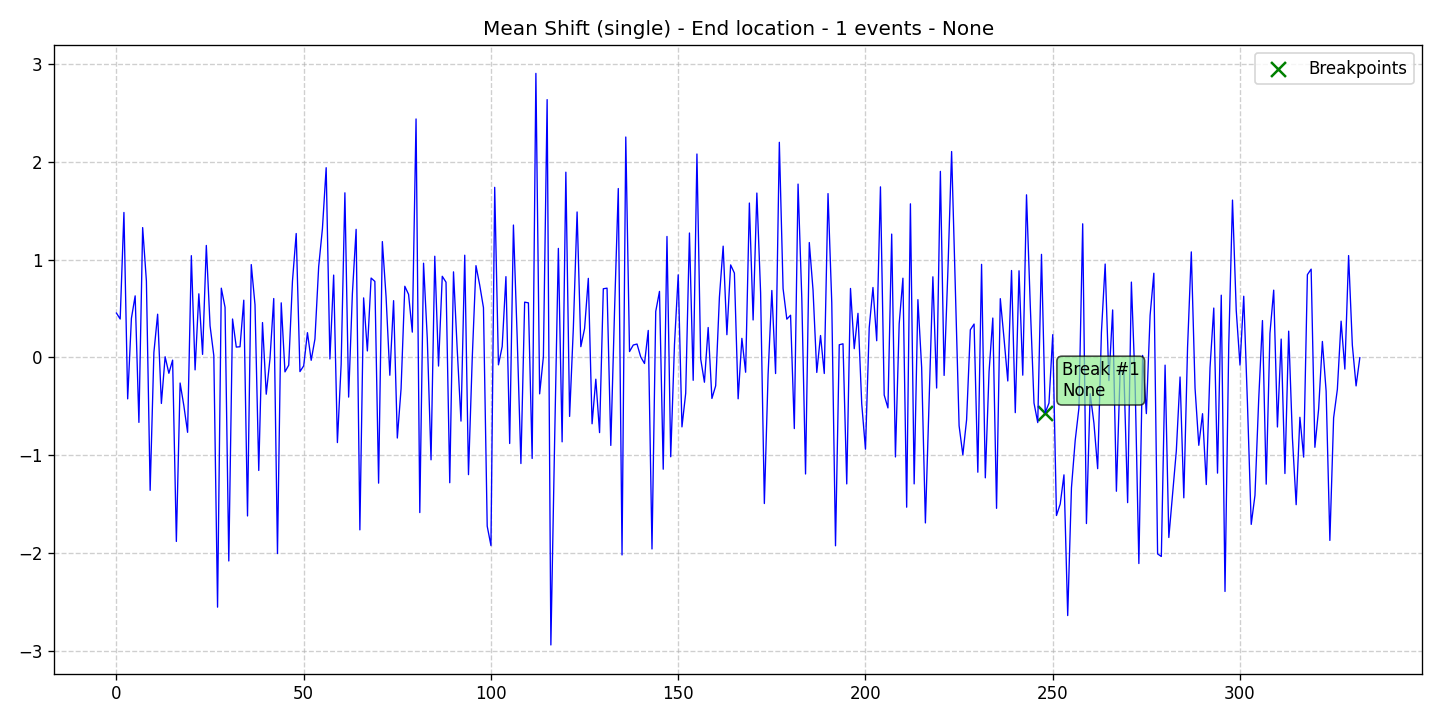

The table this chart was drawn from, first rows:
data, stationary, det_lin_up, det_lin_down, det_quad, det_cubic, det_exp, det_damped, stoc_trend, volatility, single_seas, multiple_seas, point_anom_single, point_anom_multi, collect_anom, context_anom, mean_shift, var_shift, trend_shift, date, is_break, is_anomaly, is_multi, location_beginning
0.4533, 0, 0, 0, 0, 0, 0, 0, 0, 0, 0, 0, 0, 0, 0, 0, 1, 0, 0, 2020-01-01, 0, 0, 0, 0
0.3927, 0, 0, 0, 0, 0, 0, 0, 0, 0, 0, 0, 0, 0, 0, 0, 1, 0, 0, 2020-01-02, 0, 0, 0, 0
1.482, 0, 0, 0, 0, 0, 0, 0, 0, 0, 0, 0, 0, 0, 0, 0, 1, 0, 0, 2020-01-03, 0, 0, 0, 0
-0.4241, 0, 0, 0, 0, 0, 0, 0, 0, 0, 0, 0, 0, 0, 0, 0, 1, 0, 0, 2020-01-04, 0, 0, 0, 0
0.3999, 0, 0, 0, 0, 0, 0, 0, 0, 0, 0, 0, 0, 0, 0, 0, 1, 0, 0, 2020-01-05, 0, 0, 0, 0
0.6294, 0, 0, 0, 0, 0, 0, 0, 0, 0, 0, 0, 0, 0, 0, 0, 1, 0, 0, 2020-01-06, 0, 0, 0, 0
-0.6648, 0, 0, 0, 0, 0, 0, 0, 0, 0, 0, 0, 0, 0, 0, 0, 1, 0, 0, 2020-01-07, 0, 0, 0, 0
1.328, 0, 0, 0, 0, 0, 0, 0, 0, 0, 0, 0, 0, 0, 0, 0, 1, 0, 0, 2020-01-08, 0, 0, 0, 0
0.782, 0, 0, 0, 0, 0, 0, 0, 0, 0, 0, 0, 0, 0, 0, 0, 1, 0, 0, 2020-01-09, 0, 0, 0, 0
-1.36, 0, 0, 0, 0, 0, 0, 0, 0, 0, 0, 0, 0, 0, 0, 0, 1, 0, 0, 2020-01-10, 0, 0, 0, 0
0.0504, 0, 0, 0, 0, 0, 0, 0, 0, 0, 0, 0, 0, 0, 0, 0, 1, 0, 0, 2020-01-11, 0, 0, 0, 0
0.4418, 0, 0, 0, 0, 0, 0, 0, 0, 0, 0, 0, 0, 0, 0, 0, 1, 0, 0, 2020-01-12, 0, 0, 0, 0
-0.4711, 0, 0, 0, 0, 0, 0, 0, 0, 0, 0, 0, 0, 0, 0, 0, 1, 0, 0, 2020-01-13, 0, 0, 0, 0
0.006394, 0, 0, 0, 0, 0, 0, 0, 0, 0, 0, 0, 0, 0, 0, 0, 1, 0, 0, 2020-01-14, 0, 0, 0, 0
-0.1625, 0, 0, 0, 0, 0, 0, 0, 0, 0, 0, 0, 0, 0, 0, 0, 1, 0, 0, 2020-01-15, 0, 0, 0, 0
-0.02795, 0, 0, 0, 0, 0, 0, 0, 0, 0, 0, 0, 0, 0, 0, 0, 1, 0, 0, 2020-01-16, 0, 0, 0, 0
-1.883, 0, 0, 0, 0, 0, 0, 0, 0, 0, 0, 0, 0, 0, 0, 0, 1, 0, 0, 2020-01-17, 0, 0, 0, 0
-0.2621, 0, 0, 0, 0, 0, 0, 0, 0, 0, 0, 0, 0, 0, 0, 0, 1, 0, 0, 2020-01-18, 0, 0, 0, 0
-0.4941, 0, 0, 0, 0, 0, 0, 0, 0, 0, 0, 0, 0, 0, 0, 0, 1, 0, 0, 2020-01-19, 0, 0, 0, 0
-0.7664, 0, 0, 0, 0, 0, 0, 0, 0, 0, 0, 0, 0, 0, 0, 0, 1, 0, 0, 2020-01-20, 0, 0, 0, 0
1.041, 0, 0, 0, 0, 0, 0, 0, 0, 0, 0, 0, 0, 0, 0, 0, 1, 0, 0, 2020-01-21, 0, 0, 0, 0
-0.1278, 0, 0, 0, 0, 0, 0, 0, 0, 0, 0, 0, 0, 0, 0, 0, 1, 0, 0, 2020-01-22, 0, 0, 0, 0
0.6504, 0, 0, 0, 0, 0, 0, 0, 0, 0, 0, 0, 0, 0, 0, 0, 1, 0, 0, 2020-01-23, 0, 0, 0, 0
0.03083, 0, 0, 0, 0, 0, 0, 0, 0, 0, 0, 0, 0, 0, 0, 0, 1, 0, 0, 2020-01-24, 0, 0, 0, 0
1.145, 0, 0, 0, 0, 0, 0, 0, 0, 0, 0, 0, 0, 0, 0, 0, 1, 0, 0, 2020-01-25, 0, 0, 0, 0
0.3227, 0, 0, 0, 0, 0, 0, 0, 0, 0, 0, 0, 0, 0, 0, 0, 1, 0, 0, 2020-01-26, 0, 0, 0, 0
0.01851, 0, 0, 0, 0, 0, 0, 0, 0, 0, 0, 0, 0, 0, 0, 0, 1, 0, 0, 2020-01-27, 0, 0, 0, 0
-2.555, 0, 0, 0, 0, 0, 0, 0, 0, 0, 0, 0, 0, 0, 0, 0, 1, 0, 0, 2020-01-28, 0, 0, 0, 0
0.7081, 0, 0, 0, 0, 0, 0, 0, 0, 0, 0, 0, 0, 0, 0, 0, 1, 0, 0, 2020-01-29, 0, 0, 0, 0
0.5127, 0, 0, 0, 0, 0, 0, 0, 0, 0, 0, 0, 0, 0, 0, 0, 1, 0, 0, 2020-01-30, 0, 0, 0, 0
-2.082, 0, 0, 0, 0, 0, 0, 0, 0, 0, 0, 0, 0, 0, 0, 0, 1, 0, 0, 2020-01-31, 0, 0, 0, 0
0.3927, 0, 0, 0, 0, 0, 0, 0, 0, 0, 0, 0, 0, 0, 0, 0, 1, 0, 0, 2020-02-01, 0, 0, 0, 0
0.1055, 0, 0, 0, 0, 0, 0, 0, 0, 0, 0, 0, 0, 0, 0, 0, 1, 0, 0, 2020-02-02, 0, 0, 0, 0
0.1089, 0, 0, 0, 0, 0, 0, 0, 0, 0, 0, 0, 0, 0, 0, 0, 1, 0, 0, 2020-02-03, 0, 0, 0, 0
0.5852, 0, 0, 0, 0, 0, 0, 0, 0, 0, 0, 0, 0, 0, 0, 0, 1, 0, 0, 2020-02-04, 0, 0, 0, 0
-1.622, 0, 0, 0, 0, 0, 0, 0, 0, 0, 0, 0, 0, 0, 0, 0, 1, 0, 0, 2020-02-05, 0, 0, 0, 0
0.9494, 0, 0, 0, 0, 0, 0, 0, 0, 0, 0, 0, 0, 0, 0, 0, 1, 0, 0, 2020-02-06, 0, 0, 0, 0
0.5381, 0, 0, 0, 0, 0, 0, 0, 0, 0, 0, 0, 0, 0, 0, 0, 1, 0, 0, 2020-02-07, 0, 0, 0, 0
-1.156, 0, 0, 0, 0, 0, 0, 0, 0, 0, 0, 0, 0, 0, 0, 0, 1, 0, 0, 2020-02-08, 0, 0, 0, 0
0.3562, 0, 0, 0, 0, 0, 0, 0, 0, 0, 0, 0, 0, 0, 0, 0, 1, 0, 0, 2020-02-09, 0, 0, 0, 0
-0.3765, 0, 0, 0, 0, 0, 0, 0, 0, 0, 0, 0, 0, 0, 0, 0, 1, 0, 0, 2020-02-10, 0, 0, 0, 0
-0.01323, 0, 0, 0, 0, 0, 0, 0, 0, 0, 0, 0, 0, 0, 0, 0, 1, 0, 0, 2020-02-11, 0, 0, 0, 0
0.6022, 0, 0, 0, 0, 0, 0, 0, 0, 0, 0, 0, 0, 0, 0, 0, 1, 0, 0, 2020-02-12, 0, 0, 0, 0
-2.006, 0, 0, 0, 0, 0, 0, 0, 0, 0, 0, 0, 0, 0, 0, 0, 1, 0, 0, 2020-02-13, 0, 0, 0, 0
0.5581, 0, 0, 0, 0, 0, 0, 0, 0, 0, 0, 0, 0, 0, 0, 0, 1, 0, 0, 2020-02-14, 0, 0, 0, 0
-0.148, 0, 0, 0, 0, 0, 0, 0, 0, 0, 0, 0, 0, 0, 0, 0, 1, 0, 0, 2020-02-15, 0, 0, 0, 0
-0.08003, 0, 0, 0, 0, 0, 0, 0, 0, 0, 0, 0, 0, 0, 0, 0, 1, 0, 0, 2020-02-16, 0, 0, 0, 0
0.7799, 0, 0, 0, 0, 0, 0, 0, 0, 0, 0, 0, 0, 0, 0, 0, 1, 0, 0, 2020-02-17, 0, 0, 0, 0
1.267, 0, 0, 0, 0, 0, 0, 0, 0, 0, 0, 0, 0, 0, 0, 0, 1, 0, 0, 2020-02-18, 0, 0, 0, 0
-0.1452, 0, 0, 0, 0, 0, 0, 0, 0, 0, 0, 0, 0, 0, 0, 0, 1, 0, 0, 2020-02-19, 0, 0, 0, 0
-0.08634, 0, 0, 0, 0, 0, 0, 0, 0, 0, 0, 0, 0, 0, 0, 0, 1, 0, 0, 2020-02-20, 0, 0, 0, 0
0.2529, 0, 0, 0, 0, 0, 0, 0, 0, 0, 0, 0, 0, 0, 0, 0, 1, 0, 0, 2020-02-21, 0, 0, 0, 0
-0.02979, 0, 0, 0, 0, 0, 0, 0, 0, 0, 0, 0, 0, 0, 0, 0, 1, 0, 0, 2020-02-22, 0, 0, 0, 0
0.1873, 0, 0, 0, 0, 0, 0, 0, 0, 0, 0, 0, 0, 0, 0, 0, 1, 0, 0, 2020-02-23, 0, 0, 0, 0
0.9279, 0, 0, 0, 0, 0, 0, 0, 0, 0, 0, 0, 0, 0, 0, 0, 1, 0, 0, 2020-02-24, 0, 0, 0, 0
1.316, 0, 0, 0, 0, 0, 0, 0, 0, 0, 0, 0, 0, 0, 0, 0, 1, 0, 0, 2020-02-25, 0, 0, 0, 0
1.94, 0, 0, 0, 0, 0, 0, 0, 0, 0, 0, 0, 0, 0, 0, 0, 1, 0, 0, 2020-02-26, 0, 0, 0, 0
-0.0161, 0, 0, 0, 0, 0, 0, 0, 0, 0, 0, 0, 0, 0, 0, 0, 1, 0, 0, 2020-02-27, 0, 0, 0, 0
0.842, 0, 0, 0, 0, 0, 0, 0, 0, 0, 0, 0, 0, 0, 0, 0, 1, 0, 0, 2020-02-28, 0, 0, 0, 0
-0.8712, 0, 0, 0, 0, 0, 0, 0, 0, 0, 0, 0, 0, 0, 0, 0, 1, 0, 0, 2020-02-29, 0, 0, 0, 0
... 273 more rows
